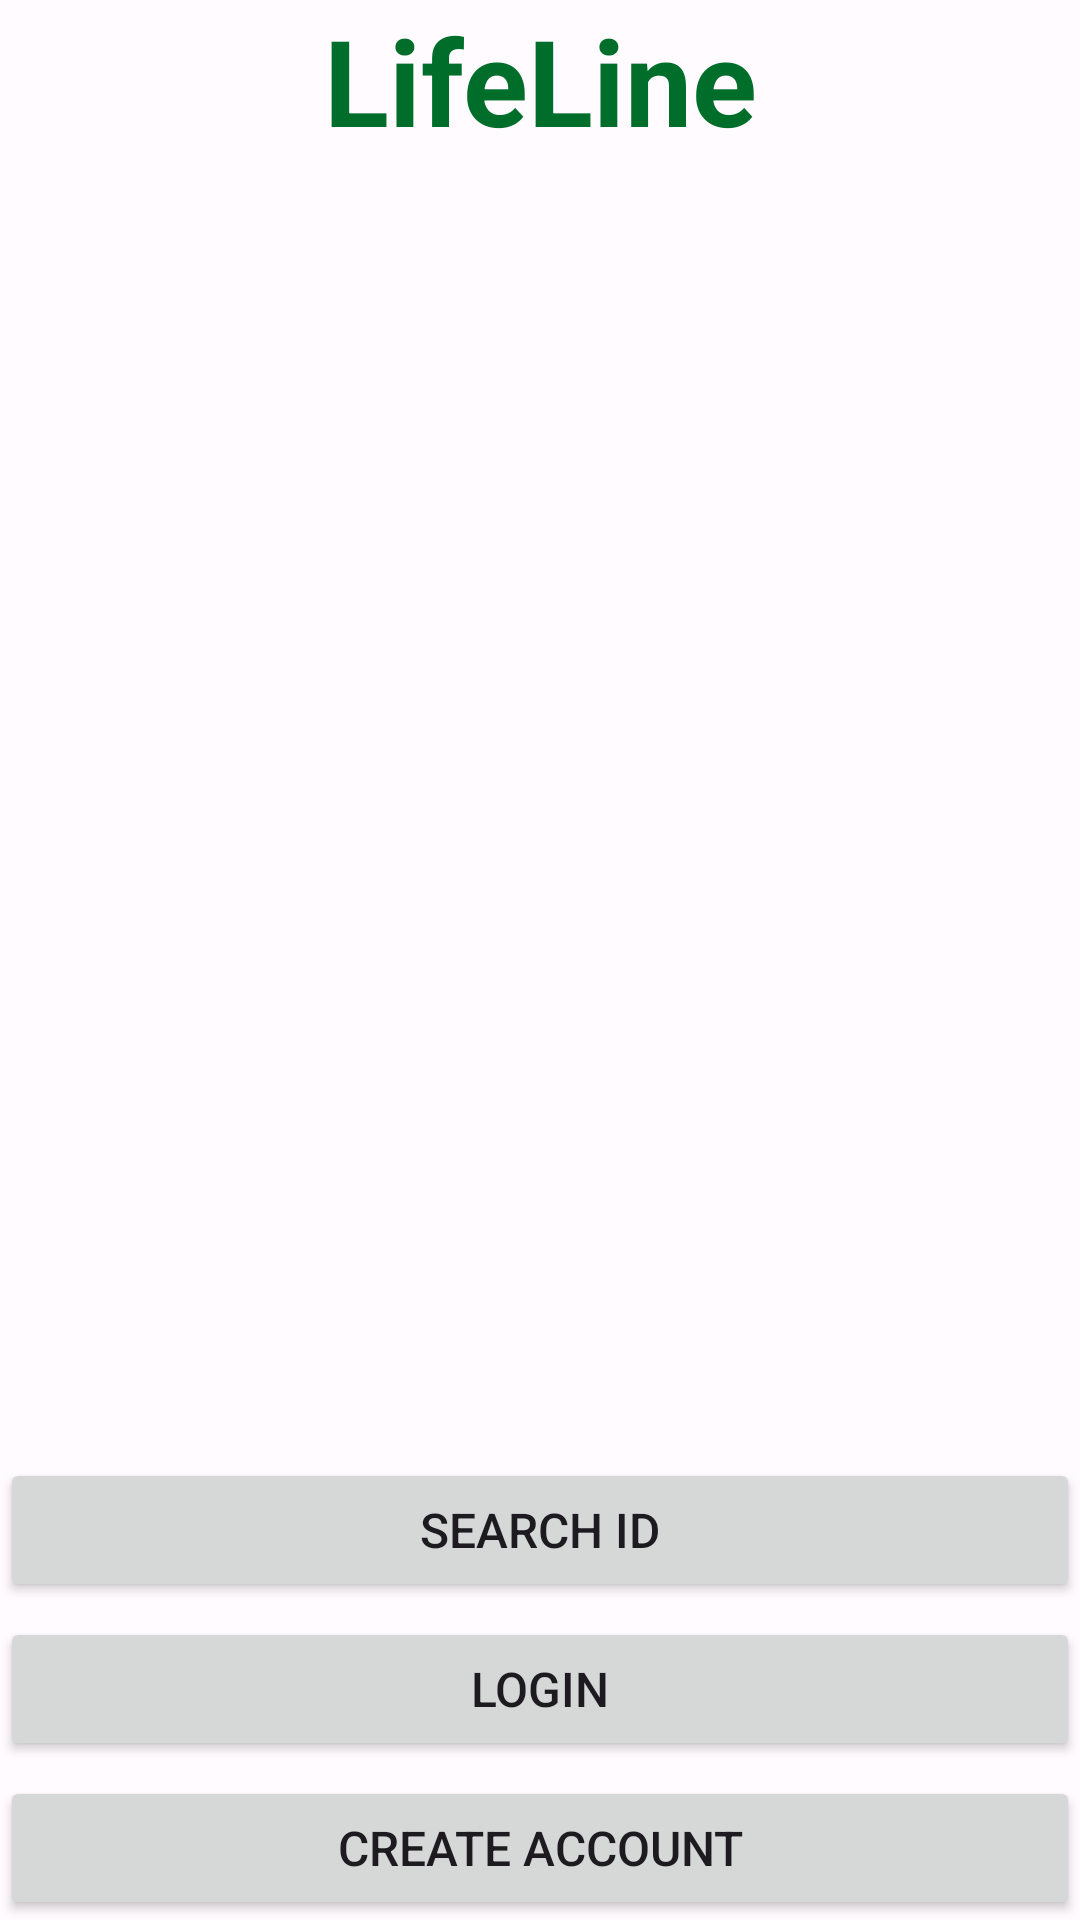

Android layout source for this screen:
<!-- AndroidManifest.xml: application theme Theme.LifeLine -->
<!-- res/layout/fragment_home.xml -->
<?xml version="1.0" encoding="utf-8"?>
<androidx.constraintlayout.widget.ConstraintLayout tools:context=".fragments.HomeFragment"
    xmlns:tools="http://schemas.android.com/tools"
    android:layout_width="match_parent"
    android:layout_height="match_parent"
    android:layout_margin="@dimen/standard_margin"
    xmlns:android="http://schemas.android.com/apk/res/android"
    xmlns:app="http://schemas.android.com/apk/res-auto">

    <TextView
        android:id="@+id/text_intro"
        android:layout_width="match_parent"
        android:layout_height="wrap_content"
        android:text="@string/app_name"
        android:textAlignment="center"
        android:textColor="@color/md_theme_light_primary"
        android:textSize="@dimen/title_text_size"
        android:textStyle="bold"
        app:layout_constraintEnd_toEndOf="parent"
        app:layout_constraintStart_toStartOf="parent"
        app:layout_constraintTop_toTopOf="parent" />


    <Button
        android:id="@+id/button_search_id"
        android:layout_width="0dp"
        android:layout_height="wrap_content"
        android:layout_marginBottom="@dimen/tiny_margin"
        android:text="Search ID"
        android:textSize="@dimen/small_text_size"
        app:layout_constraintBottom_toTopOf="@+id/button_login"
        app:layout_constraintEnd_toEndOf="parent"
        app:layout_constraintStart_toStartOf="parent" />

    <Button
        android:id="@+id/button_login"
        android:layout_width="0dp"
        android:layout_height="wrap_content"
        android:layout_marginBottom="@dimen/tiny_margin"
        android:text="Login"
        android:textSize="@dimen/small_text_size"
        app:layout_constraintBottom_toTopOf="@+id/button_create_account"
        app:layout_constraintEnd_toEndOf="parent"
        app:layout_constraintStart_toStartOf="parent" />

    <Button
        android:id="@+id/button_create_account"
        android:layout_width="0dp"
        android:layout_height="wrap_content"
        android:text="Create Account"
        android:textSize="@dimen/small_text_size"
        app:layout_constraintBottom_toBottomOf="parent"
        app:layout_constraintEnd_toEndOf="parent"
        app:layout_constraintHorizontal_bias="0.0"
        app:layout_constraintStart_toStartOf="parent" />

</androidx.constraintlayout.widget.ConstraintLayout>
<!-- resources referenced by this layout -->
<resources>
  <color name="md_theme_light_primary">#006E2B</color>
  <dimen name="small_text_size">16sp</dimen>
  <dimen name="standard_margin">30dp</dimen>
  <dimen name="tiny_margin">5dp</dimen>
  <dimen name="title_text_size">40sp</dimen>
  <string name="app_name">LifeLine</string>
  <color name="md_theme_light_onPrimary">#FFFFFF</color>
  <color name="md_theme_light_primaryContainer">#7CFD92</color>
  <color name="md_theme_light_onPrimaryContainer">#002108</color>
  <color name="md_theme_light_secondary">#196C31</color>
  <color name="md_theme_light_onSecondary">#FFFFFF</color>
  <color name="md_theme_light_secondaryContainer">#A3F6AB</color>
  <color name="md_theme_light_onSecondaryContainer">#002108</color>
  <color name="md_theme_light_tertiary">#556500</color>
  <color name="md_theme_light_onTertiary">#FFFFFF</color>
  <color name="md_theme_light_tertiaryContainer">#D4EF62</color>
  <color name="md_theme_light_onTertiaryContainer">#181E00</color>
  <color name="md_theme_light_error">#BA1A1A</color>
  <color name="md_theme_light_errorContainer">#FFDAD6</color>
  <color name="md_theme_light_onError">#FFFFFF</color>
  <color name="md_theme_light_onErrorContainer">#410002</color>
  <color name="md_theme_light_background">#FFFBFF</color>
  <color name="md_theme_light_onBackground">#221B00</color>
  <color name="md_theme_light_surface">#FFFBFF</color>
  <color name="md_theme_light_onSurface">#221B00</color>
  <color name="md_theme_light_surfaceVariant">#DDE5D9</color>
  <color name="md_theme_light_onSurfaceVariant">#424940</color>
  <color name="md_theme_light_outline">#727970</color>
  <color name="md_theme_light_inverseOnSurface">#FFF0C0</color>
  <color name="md_theme_light_inverseSurface">#3A3000</color>
  <color name="md_theme_light_inversePrimary">#5EDF79</color>
</resources>
